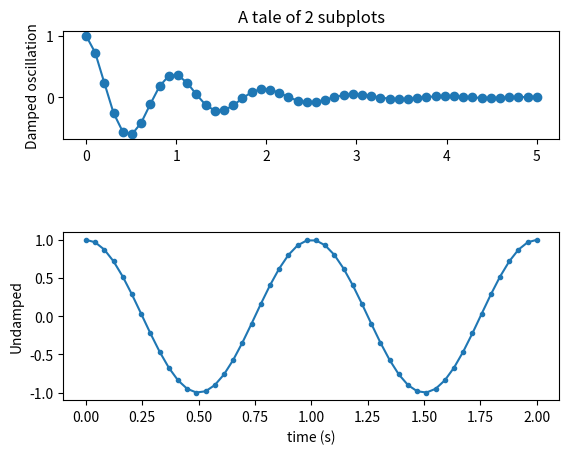

Reproduce this figure in Python.
"""
=================
Multiple subplots
=================

Simple demo with multiple subplots.
"""
import numpy as np
import matplotlib.pyplot as plt


x1 = np.linspace(0.0, 5.0)
x2 = np.linspace(0.0, 2.0)

y1 = np.cos(2 * np.pi * x1) * np.exp(-x1)
y2 = np.cos(2 * np.pi * x2)

plt.subplot(3, 1, 1)
plt.plot(x1, y1, 'o-')
plt.title('A tale of 2 subplots')
plt.ylabel('Damped oscillation')

plt.subplot(2, 1, 2)
#plt.subplot(3, 1, 2) # ? ? row
plt.plot(x2, y2, '.-')
plt.xlabel('time (s)')
plt.ylabel('Undamped')

plt.show()
